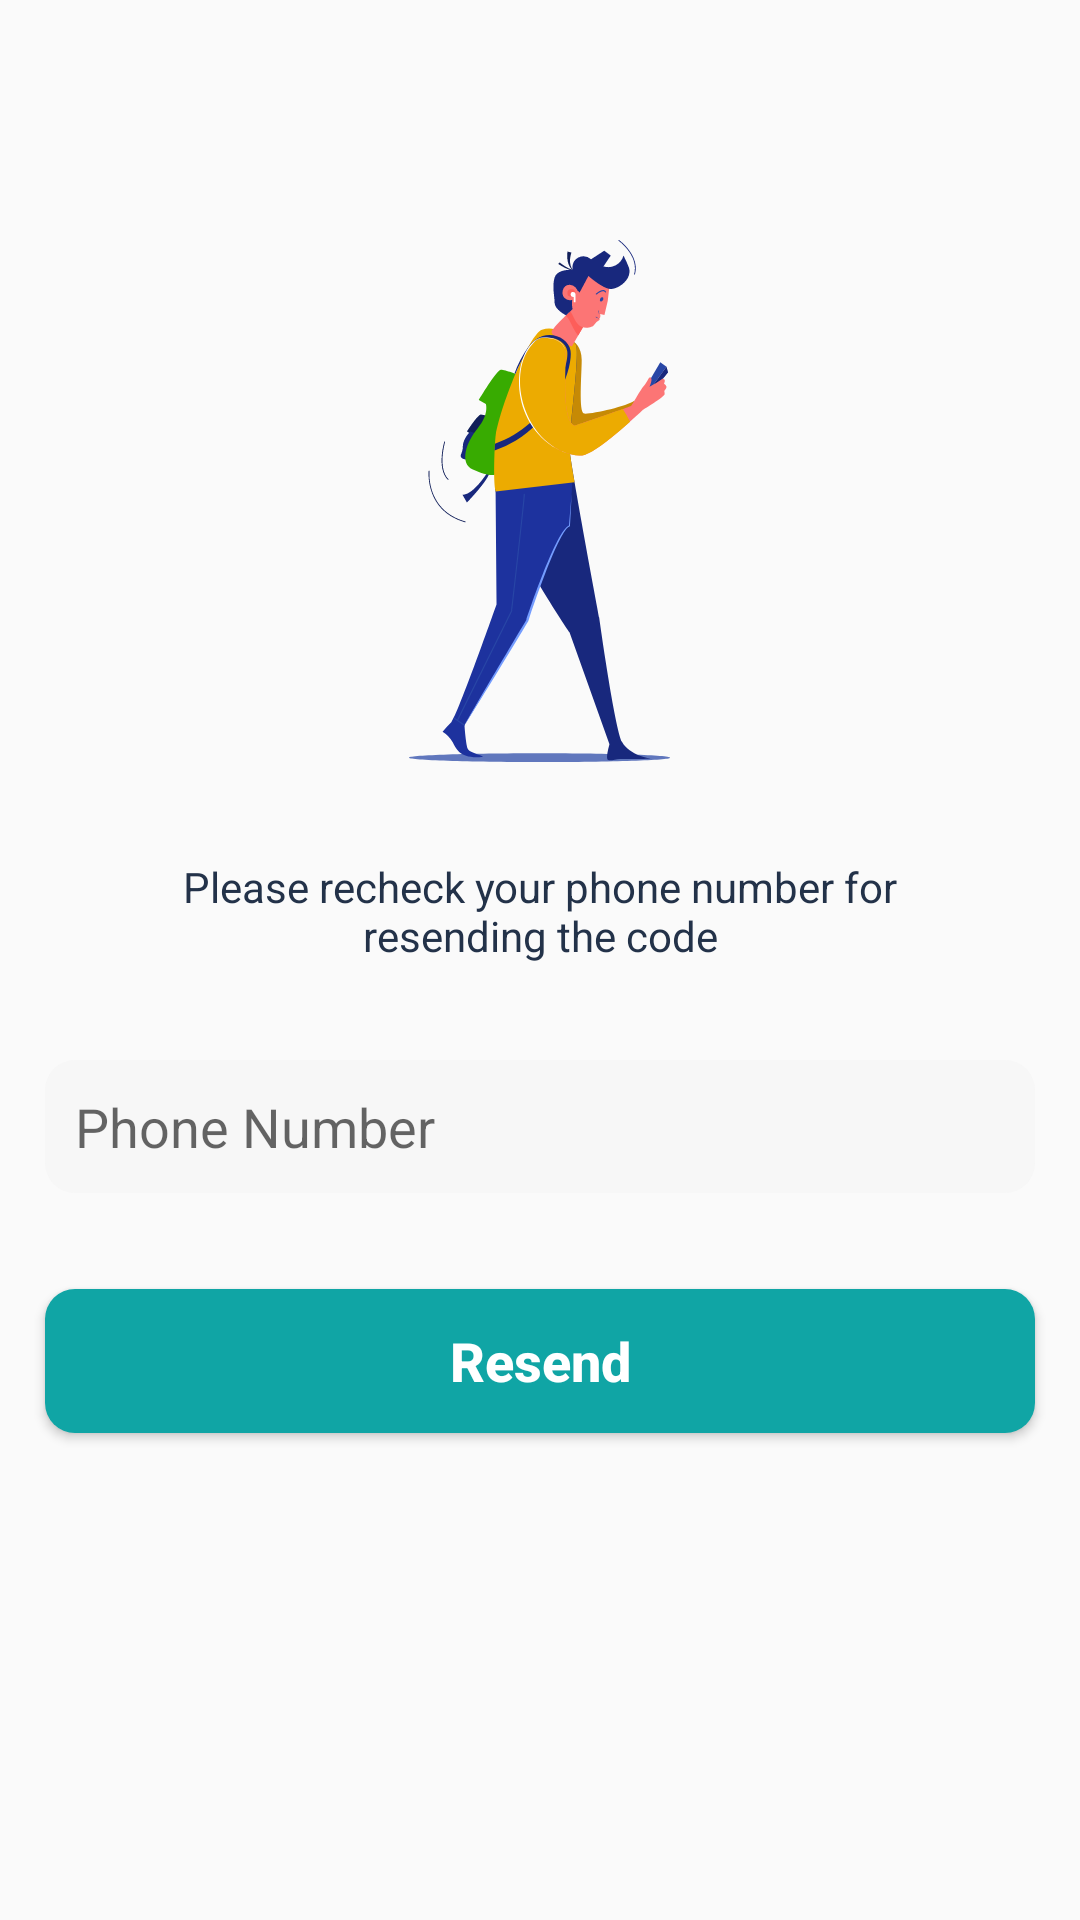

Layout XML and referenced resources for this Android screen:
<!-- AndroidManifest.xml: application theme AppTheme -->
<!-- res/layout/resend_mobile_number_fragment.xml -->
<?xml version="1.0" encoding="utf-8"?>
<LinearLayout xmlns:android="http://schemas.android.com/apk/res/android"
    android:orientation="vertical" android:layout_width="match_parent"
    android:layout_height="match_parent">

    <ImageView
        android:layout_width="wrap_content"
        android:layout_height="wrap_content"
        android:layout_gravity="center_horizontal"
        android:layout_marginTop="80dp"
        android:src="@drawable/person_resend" />
    <TextView
        android:layout_width="wrap_content"
        android:layout_height="wrap_content"
        android:text="@string/resend_description"
        android:textSize="14dp"
        android:layout_marginLeft="55dp"
        android:layout_marginRight="55dp"
        android:gravity="center"
        android:layout_marginTop="32dp"
        android:textColor="#233249"
        />
    <EditText
        android:id="@+id/resend_phone_number_edt"
        android:layout_width="match_parent"
        android:layout_height="wrap_content"
        android:layout_marginStart="15dp"
        android:layout_marginLeft="15dp"
        android:layout_marginTop="32dp"
        android:layout_marginEnd="15dp"
        android:layout_marginRight="15dp"
        android:inputType="phone"
        android:background="@drawable/edit_text_background"
        android:textSize="18sp"
        android:padding="10dp"
        android:hint="@string/phone_number"
        />
    <Button
        android:id="@+id/resend_btn"
        android:layout_width="match_parent"
        android:layout_height="wrap_content"
        android:layout_marginStart="15dp"
        android:layout_marginLeft="15dp"
        android:layout_marginTop="32dp"
        android:layout_marginEnd="15dp"
        android:layout_marginRight="15dp"
        android:background="@drawable/login_button_background"
        android:text="@string/resend"
        android:textAllCaps="false"
        android:textColor="@android:color/white"
        android:textSize="18dp"
        android:textStyle="bold"/>



</LinearLayout>
<!-- resources referenced by this layout -->
<resources>
  <!-- drawable edit_text_background (drawable) -->
  <?xml version="1.0" encoding="utf-8"?>
  <shape xmlns:android="http://schemas.android.com/apk/res/android">
  <solid android:color="#4DEEEEEE"/>
      <corners android:radius="10dp"/>
  </shape>
  <!-- drawable login_button_background (drawable) -->
  <?xml version="1.0" encoding="utf-8"?>
  <shape xmlns:android="http://schemas.android.com/apk/res/android">
  <solid android:color="@color/primaryColor"/>
      <corners android:radius="10dp"/>
  </shape>
  <!-- drawable person_resend: vector/xml drawable (drawable, 8279 chars, omitted) -->
  <string name="phone_number">Phone Number</string>
  <string name="resend">Resend</string>
  <string name="resend_description">Please recheck your phone number for  resending the code</string>
  <style name="AppTheme" parent="Theme.Design.Light">
          
          <item name="colorPrimary">@color/colorPrimary</item>
          <item name="colorPrimaryDark">@color/colorPrimaryDark</item>
          <item name="colorAccent">@color/colorAccent</item>
          <item name="toolbarStyle">@style/toolbarTheme</item>
      </style>
  <color name="primaryColor">#10A5A5</color>
  <color name="colorPrimary">#008577</color>
  <color name="colorPrimaryDark">#00574B</color>
  <color name="colorAccent">#D81B60</color>
  <style name="toolbarTheme" parent="Widget.AppCompat.Toolbar">
          
         <item name="android:background">@android:color/white</item>
          <item name="android:titleTextColor">@color/darkGreyBlue</item>
      </style>
  <color name="darkGreyBlue">#274461</color>
</resources>
